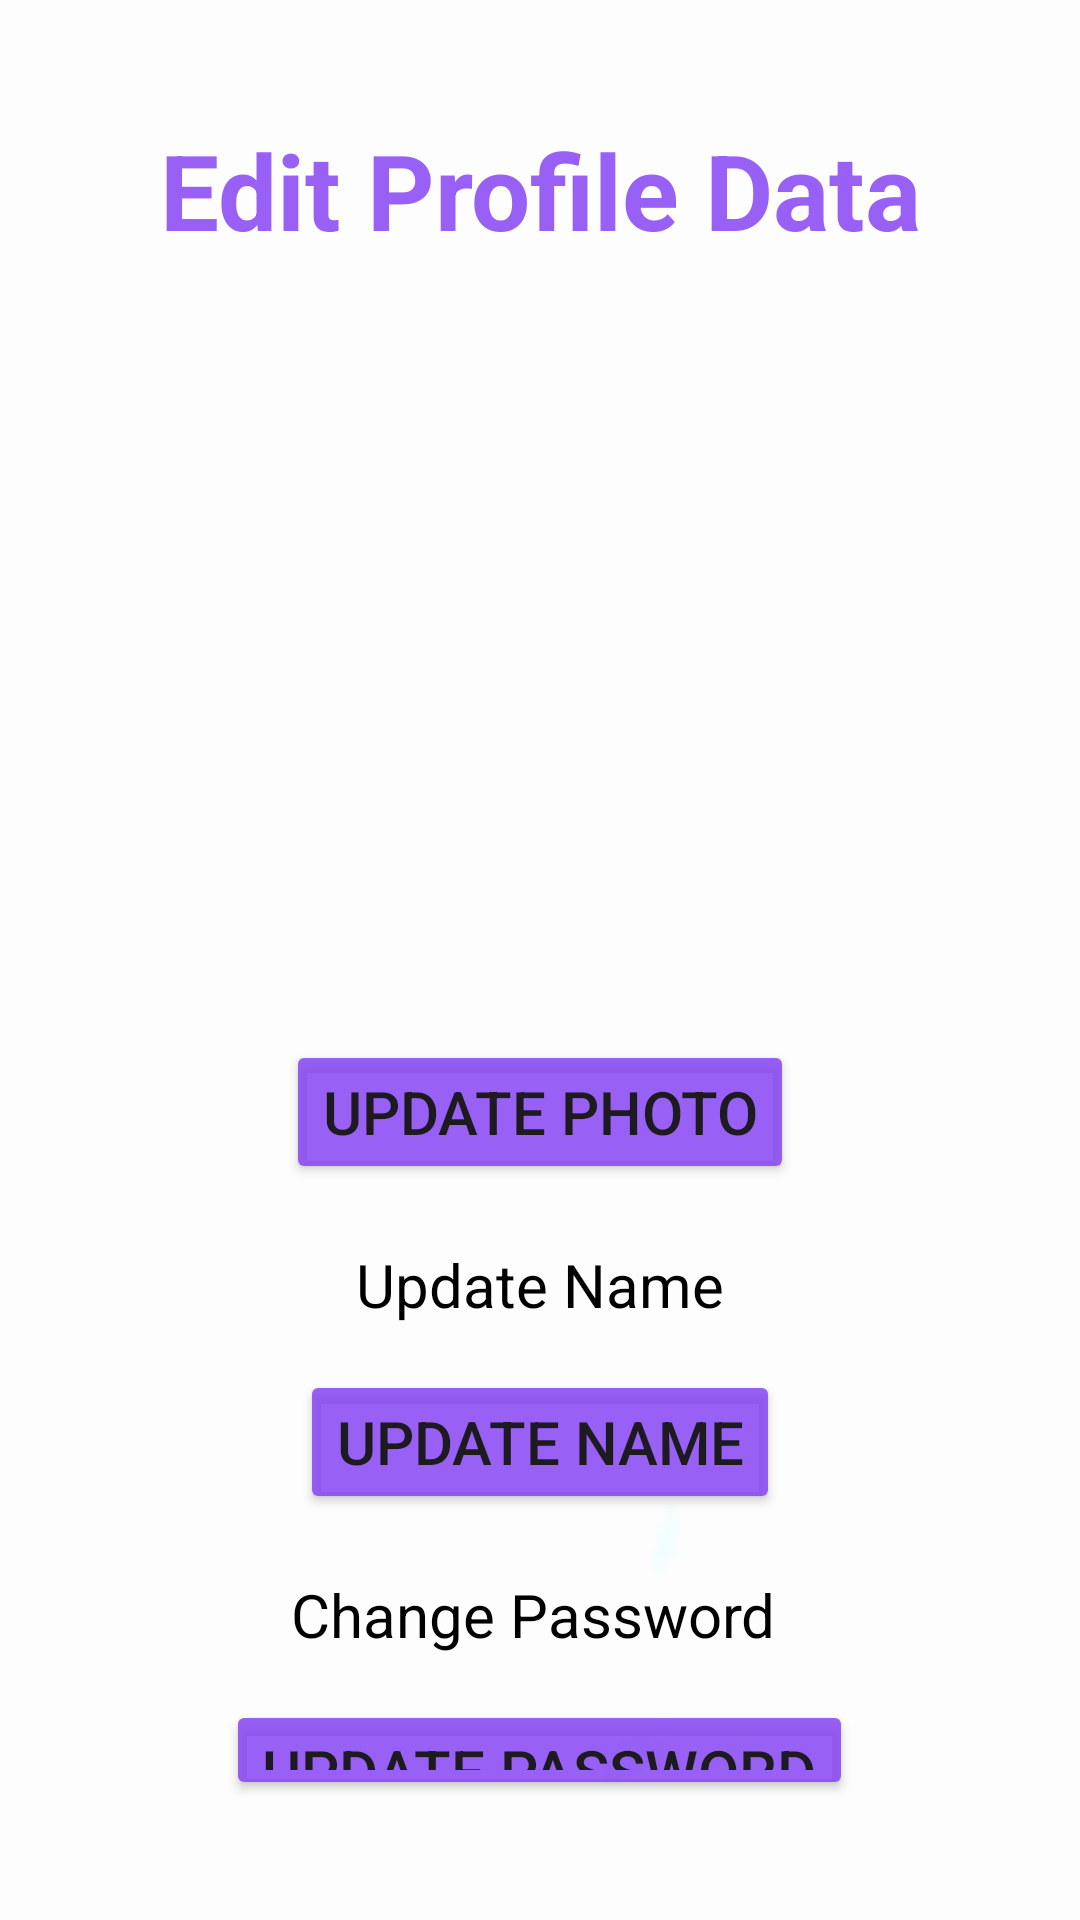

Layout XML and referenced resources for this Android screen:
<!-- AndroidManifest.xml: application theme Theme.Day81 -->
<!-- res/layout/fragment_edit_person_.xml -->
<?xml version="1.0" encoding="utf-8"?>
<FrameLayout xmlns:android="http://schemas.android.com/apk/res/android"
    xmlns:tools="http://schemas.android.com/tools"
    android:layout_width="match_parent"
    android:layout_height="match_parent"
    android:background="@drawable/bg"
    tools:context=".HomeFragments.EditPerson_Fragment">

    
    <LinearLayout
        xmlns:android="http://schemas.android.com/apk/res/android"
        xmlns:tools="http://schemas.android.com/tools"
        android:layout_width="match_parent"
        android:layout_height="match_parent"
        android:orientation="vertical"
        android:padding="40dp"
        tools:context=".EditProfilePage">

        <TextView
            android:textAlignment="center"
            android:text="Edit Profile Data"
            android:layout_marginBottom="25dp"
            android:textSize="35dp"
            android:textStyle="bold"
            android:textColor="@color/purple"
            android:layout_width="match_parent"
            android:layout_height="wrap_content"/>

        <ImageView
            android:layout_marginTop="20dp"
            android:layout_width="200dp"
            android:layout_height="200dp"
            android:src="@drawable/profile"
            android:layout_gravity="center"/>

        <Button
            android:layout_gravity="center"
            android:textSize="20dp"
            android:layout_marginTop="15dp"

            android:backgroundTint="@color/purple"
            android:layout_width="wrap_content"
            android:layout_height="wrap_content"
            android:text="Update photo"/>

        <TextView
            android:id="@+id/editname"
            android:layout_width="match_parent"
            android:layout_height="wrap_content"
            android:layout_marginTop="20dp"
            android:text="Update Name"
            android:textAlignment="center"
            android:textColor="@android:color/black"
            android:textSize="20sp" />

        <Button
            android:layout_gravity="center"
            android:textSize="20dp"
            android:layout_marginTop="15dp"

            android:backgroundTint="@color/purple"
            android:layout_width="wrap_content"
            android:layout_height="wrap_content"
            android:text="Update Name"/>



        <TextView
            android:id="@+id/changepassword"
            android:layout_width="match_parent"
            android:layout_height="wrap_content"
            android:layout_marginTop="20dp"
            android:text="Change Password "
            android:textAlignment="center"
            android:textColor="@android:color/black"
            android:textSize="20sp" />
        <Button
            android:layout_gravity="center"
            android:textSize="20dp"
            android:layout_marginTop="15dp"

            android:backgroundTint="@color/purple"
            android:layout_width="wrap_content"
            android:layout_height="wrap_content"
            android:text="Update Password"/>

    </LinearLayout>

</FrameLayout>
<!-- resources referenced by this layout -->
<resources>
  <color name="purple">#D68642F4</color>
  <!-- drawable bg: png bitmap (drawable, 1111 bytes) -->
  <style name="Theme.Day81" parent="Base.Theme.Day81" />
  <style name="Base.Theme.Day81" parent="Theme.Material3.DayNight.NoActionBar">
          
          
      </style>
</resources>
